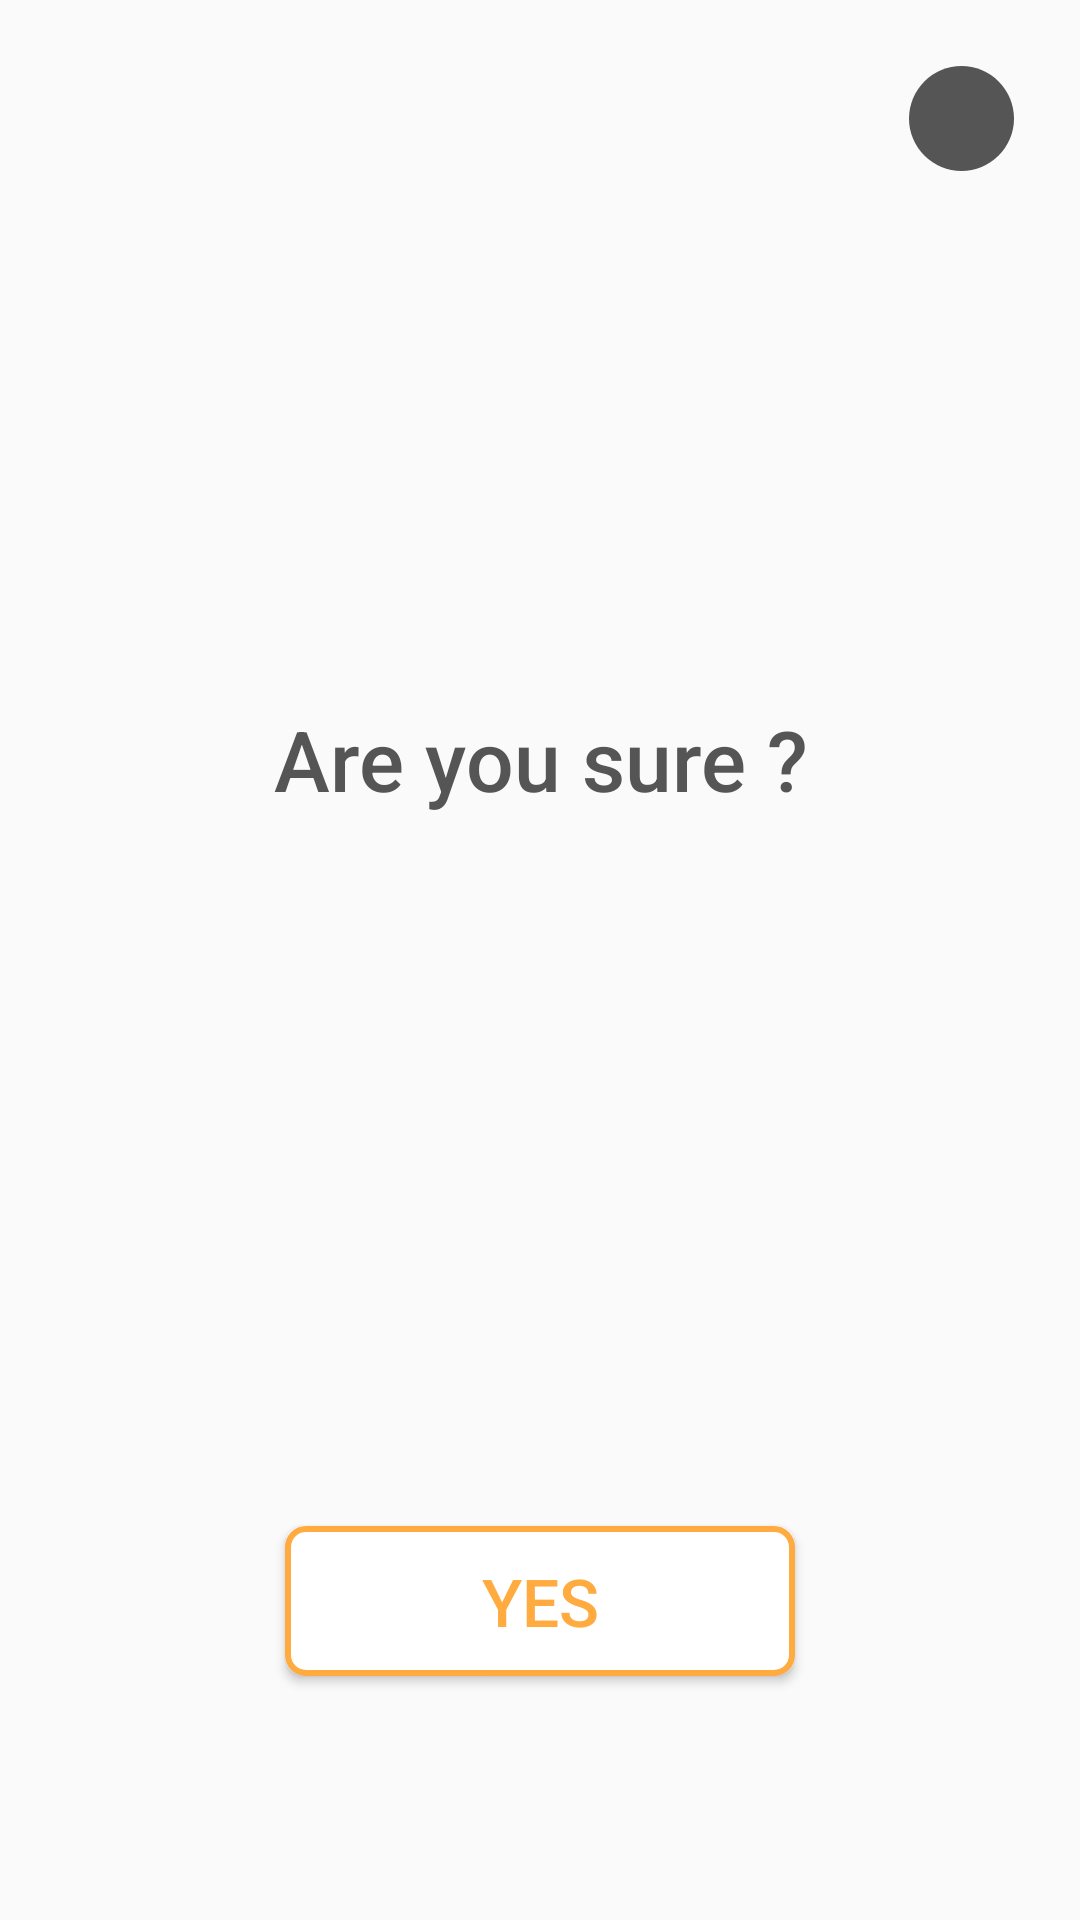

Produce the Android XML layout that renders to this screen, including the resource entries it uses.
<!-- AndroidManifest.xml: application theme AppTheme -->
<!-- res/layout/dialog_confirmation.xml -->
<?xml version="1.0" encoding="utf-8"?>
<LinearLayout
    xmlns:android="http://schemas.android.com/apk/res/android"
    android:layout_width="match_parent"
    android:layout_height="300dp"
    android:layout_marginHorizontal="22dp"
    android:background="@drawable/x_rounded_4dp_white"
    android:elevation="4dp"
    android:orientation="vertical"
    android:weightSum="8"
    android:padding="22dp"
    >

    <ImageView
        android:layout_width="35dp"
        android:layout_height="35dp"
        android:background="@drawable/x_circle_dark_gray"
        android:src="@drawable/ic_close_white"
        android:padding="6dp"
        android:layout_gravity="right"
        android:id="@+id/confirmation_close"
        />

    <View
        android:layout_width="match_parent"
        android:layout_height="0dp"
        android:layout_weight="3"
        />

    <TextView
        android:layout_width="match_parent"
        android:layout_height="wrap_content"
        android:text="Are you sure ?"
        android:textColor="#555"
        android:textSize="28sp"
        android:fontFamily="sans-serif-medium"
        android:gravity="center"
        />

    <View
        android:layout_width="match_parent"
        android:layout_height="0dp"
        android:layout_weight="4"
        />


    <Button
        android:layout_width="170dp"
        android:layout_height="50dp"
        android:background="@drawable/x_rounded_6dp_stroke_orange"
        android:text="Yes"
        android:textSize="22sp"
        android:textColor="#FFAB40"
        android:layout_gravity="center"
        android:id="@+id/confirmation_yes"
        />



</LinearLayout>
<!-- resources referenced by this layout -->
<resources>
  <!-- drawable x_circle_dark_gray (drawable) -->
  <?xml version="1.0" encoding="utf-8"?>
  <shape xmlns:android="http://schemas.android.com/apk/res/android"
      android:shape="oval"
      >
  
      <solid android:color="#555" />
  
  
  </shape>
  <!-- drawable x_rounded_6dp_stroke_orange (drawable) -->
  <?xml version="1.0" encoding="utf-8"?>
  <shape xmlns:android="http://schemas.android.com/apk/res/android">
  
      <corners android:radius="6dp" />
  
      <solid android:color="#fff" />
  
      <stroke android:color="#FFAB40" android:width="2dp"/>
  
  </shape>
  <style name="AppTheme" parent="Theme.AppCompat.Light.NoActionBar">
          
          <item name="colorPrimary">@color/colorPrimary</item>
          <item name="colorPrimaryDark">@color/colorPrimaryDark</item>
          <item name="colorAccent">@color/colorAccent</item>
      </style>
  <color name="colorPrimary">#232323</color>
  <color name="colorPrimaryDark">#000</color>
  <color name="colorAccent">#fff</color>
</resources>
